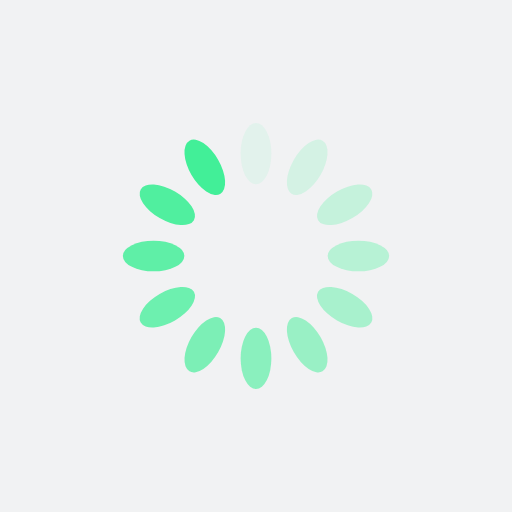
t = 0.00 s
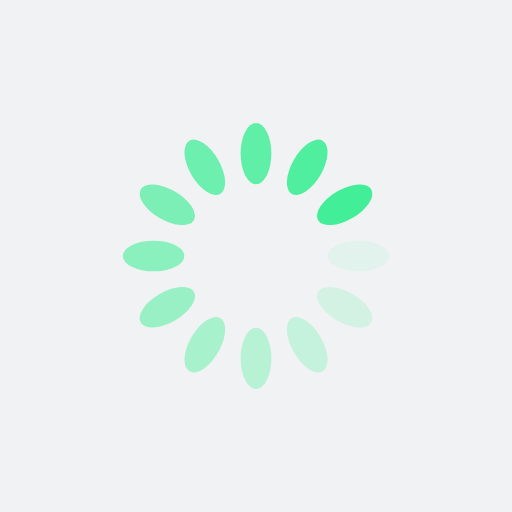
t = 0.25 s
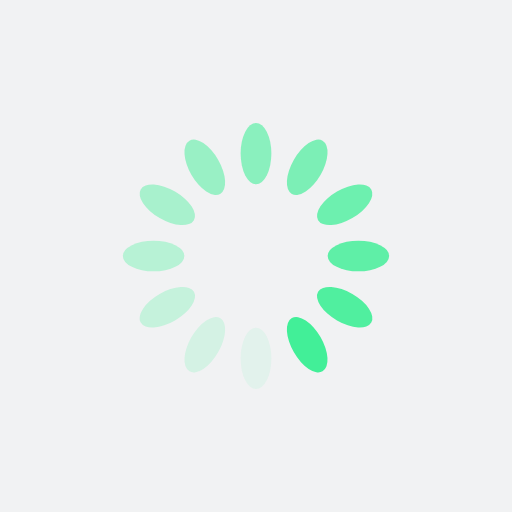
t = 0.50 s
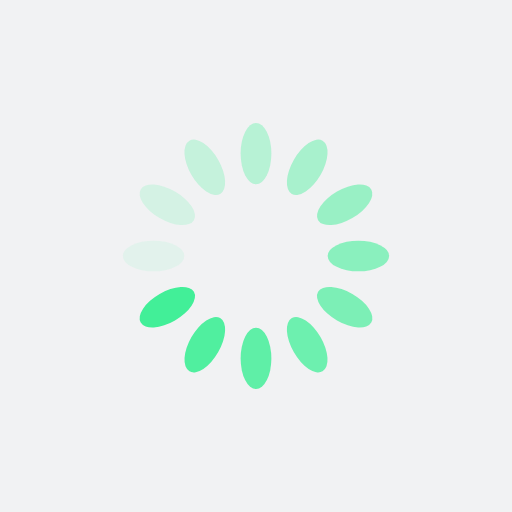
t = 0.75 s

The animated SVG that drew these frames (rendered in a browser with its animation timeline set to each time). Animation: 12 SMIL elements (animate=12); one cycle of 1.00 s, repeats indefinitely.

<?xml version="1.0" encoding="utf-8"?>
<svg xmlns="http://www.w3.org/2000/svg" xmlns:xlink="http://www.w3.org/1999/xlink" style="margin: auto; background: rgb(241, 242, 243); display: block; shape-rendering: auto;" width="200px" height="200px" viewBox="0 0 100 100" preserveAspectRatio="xMidYMid">
<g transform="rotate(0 50 50)">
  <rect x="47" y="24" rx="3" ry="6" width="6" height="12" fill="#42ef98">
    <animate attributeName="opacity" values="1;0" keyTimes="0;1" dur="1s" begin="-0.9166666666666666s" repeatCount="indefinite"></animate>
  </rect>
</g><g transform="rotate(30 50 50)">
  <rect x="47" y="24" rx="3" ry="6" width="6" height="12" fill="#42ef98">
    <animate attributeName="opacity" values="1;0" keyTimes="0;1" dur="1s" begin="-0.8333333333333334s" repeatCount="indefinite"></animate>
  </rect>
</g><g transform="rotate(60 50 50)">
  <rect x="47" y="24" rx="3" ry="6" width="6" height="12" fill="#42ef98">
    <animate attributeName="opacity" values="1;0" keyTimes="0;1" dur="1s" begin="-0.75s" repeatCount="indefinite"></animate>
  </rect>
</g><g transform="rotate(90 50 50)">
  <rect x="47" y="24" rx="3" ry="6" width="6" height="12" fill="#42ef98">
    <animate attributeName="opacity" values="1;0" keyTimes="0;1" dur="1s" begin="-0.6666666666666666s" repeatCount="indefinite"></animate>
  </rect>
</g><g transform="rotate(120 50 50)">
  <rect x="47" y="24" rx="3" ry="6" width="6" height="12" fill="#42ef98">
    <animate attributeName="opacity" values="1;0" keyTimes="0;1" dur="1s" begin="-0.5833333333333334s" repeatCount="indefinite"></animate>
  </rect>
</g><g transform="rotate(150 50 50)">
  <rect x="47" y="24" rx="3" ry="6" width="6" height="12" fill="#42ef98">
    <animate attributeName="opacity" values="1;0" keyTimes="0;1" dur="1s" begin="-0.5s" repeatCount="indefinite"></animate>
  </rect>
</g><g transform="rotate(180 50 50)">
  <rect x="47" y="24" rx="3" ry="6" width="6" height="12" fill="#42ef98">
    <animate attributeName="opacity" values="1;0" keyTimes="0;1" dur="1s" begin="-0.4166666666666667s" repeatCount="indefinite"></animate>
  </rect>
</g><g transform="rotate(210 50 50)">
  <rect x="47" y="24" rx="3" ry="6" width="6" height="12" fill="#42ef98">
    <animate attributeName="opacity" values="1;0" keyTimes="0;1" dur="1s" begin="-0.3333333333333333s" repeatCount="indefinite"></animate>
  </rect>
</g><g transform="rotate(240 50 50)">
  <rect x="47" y="24" rx="3" ry="6" width="6" height="12" fill="#42ef98">
    <animate attributeName="opacity" values="1;0" keyTimes="0;1" dur="1s" begin="-0.25s" repeatCount="indefinite"></animate>
  </rect>
</g><g transform="rotate(270 50 50)">
  <rect x="47" y="24" rx="3" ry="6" width="6" height="12" fill="#42ef98">
    <animate attributeName="opacity" values="1;0" keyTimes="0;1" dur="1s" begin="-0.16666666666666666s" repeatCount="indefinite"></animate>
  </rect>
</g><g transform="rotate(300 50 50)">
  <rect x="47" y="24" rx="3" ry="6" width="6" height="12" fill="#42ef98">
    <animate attributeName="opacity" values="1;0" keyTimes="0;1" dur="1s" begin="-0.08333333333333333s" repeatCount="indefinite"></animate>
  </rect>
</g><g transform="rotate(330 50 50)">
  <rect x="47" y="24" rx="3" ry="6" width="6" height="12" fill="#42ef98">
    <animate attributeName="opacity" values="1;0" keyTimes="0;1" dur="1s" begin="0s" repeatCount="indefinite"></animate>
  </rect>
</g>
<!-- [ldio] generated by https://loading.io/ --></svg>
